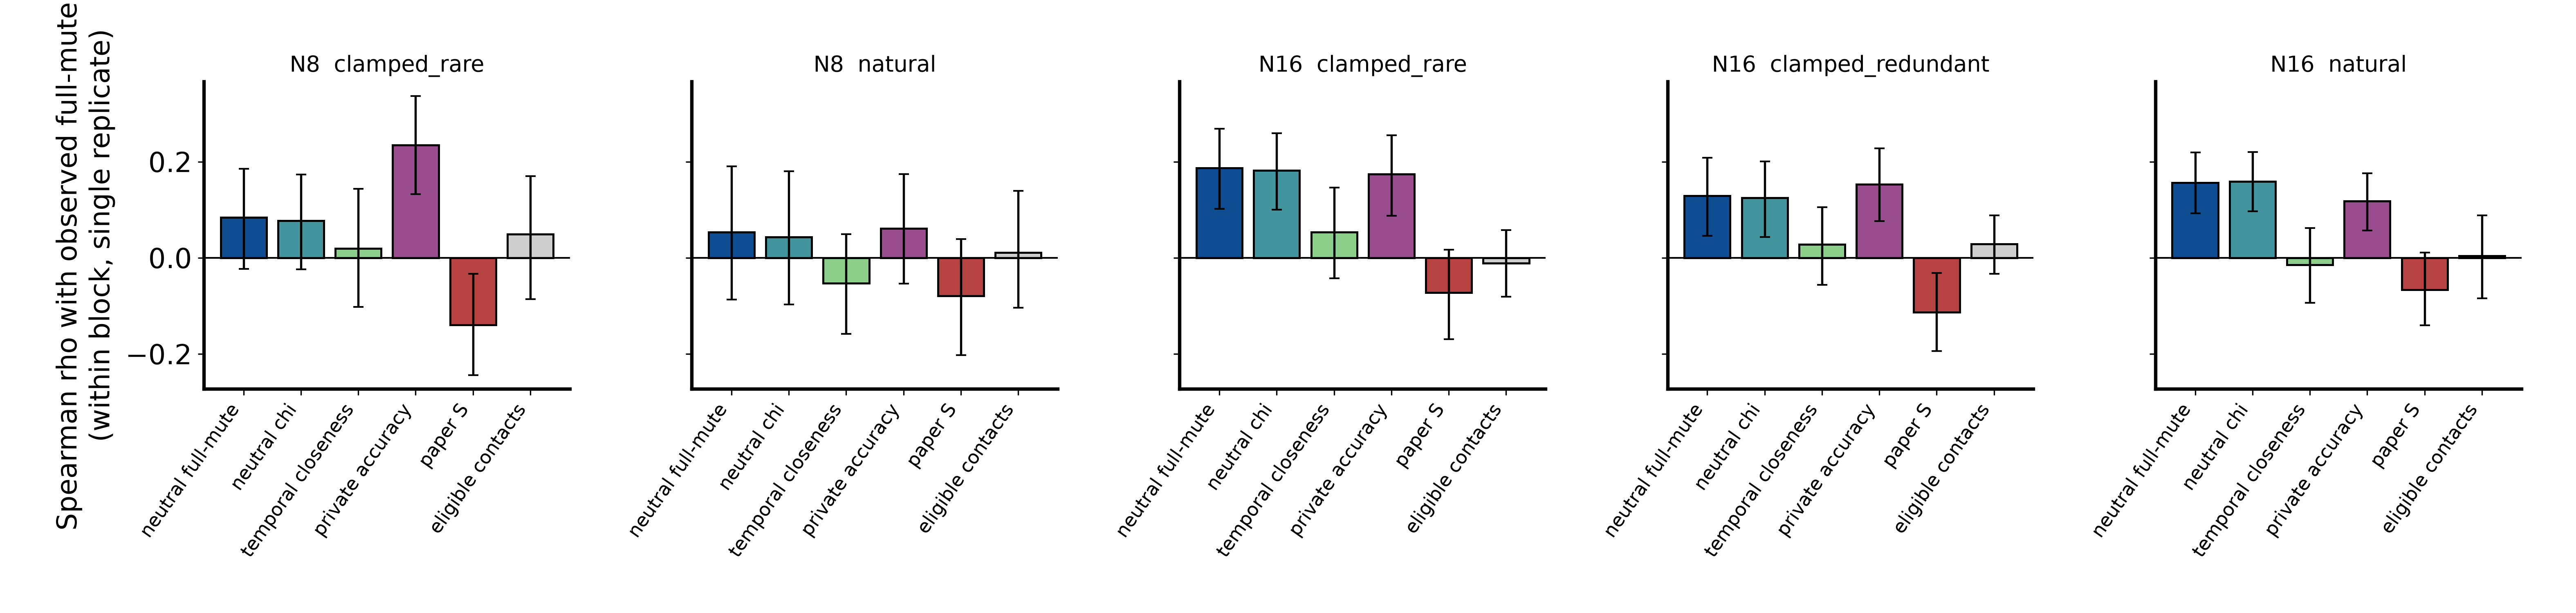

The file beside this chart, header and first rows:
cell, score, mean, lo, hi, n
N8|clamped_rare, rho_pred_full_mute, 0.08356, -0.02353, 0.1851, 23
N8|clamped_rare, rho_pred_chi, 0.0772, -0.02408, 0.1732, 23
N8|clamped_rare, rho_temporal_closeness, 0.01915, -0.1024, 0.1433, 23
N8|clamped_rare, rho_private_accuracy, 0.2344, 0.1327, 0.3369, 23
N8|clamped_rare, rho_paper_S, -0.1399, -0.2445, -0.03338, 23
N8|clamped_rare, rho_eligible_contacts, 0.04946, -0.08588, 0.1699, 23
N8|natural, rho_pred_full_mute, 0.05301, -0.08698, 0.19, 30
N8|natural, rho_pred_chi, 0.04292, -0.09751, 0.1802, 30
N8|natural, rho_temporal_closeness, -0.0529, -0.1585, 0.04914, 30
N8|natural, rho_private_accuracy, 0.06076, -0.05397, 0.1742, 30
N8|natural, rho_paper_S, -0.07945, -0.2024, 0.0392, 30
N8|natural, rho_eligible_contacts, 0.0105, -0.1042, 0.1394, 30
N16|clamped_rare, rho_pred_full_mute, 0.1871, 0.102, 0.2685, 26
N16|clamped_rare, rho_pred_chi, 0.1819, 0.1004, 0.2592, 26
N16|clamped_rare, rho_temporal_closeness, 0.05311, -0.04287, 0.1462, 26
N16|clamped_rare, rho_private_accuracy, 0.1745, 0.08757, 0.255, 26
N16|clamped_rare, rho_paper_S, -0.07244, -0.1694, 0.01658, 26
N16|clamped_rare, rho_eligible_contacts, -0.01165, -0.08135, 0.05727, 26
N16|clamped_redundant, rho_pred_full_mute, 0.1293, 0.04594, 0.2079, 28
N16|clamped_redundant, rho_pred_chi, 0.1244, 0.04334, 0.2, 28
N16|clamped_redundant, rho_temporal_closeness, 0.02778, -0.05639, 0.1053, 28
N16|clamped_redundant, rho_private_accuracy, 0.1531, 0.07589, 0.2274, 28
N16|clamped_redundant, rho_paper_S, -0.1132, -0.1938, -0.03185, 28
N16|clamped_redundant, rho_eligible_contacts, 0.02906, -0.03306, 0.08849, 28
N16|natural, rho_pred_full_mute, 0.1566, 0.09251, 0.2194, 29
N16|natural, rho_pred_chi, 0.159, 0.09657, 0.2202, 29
N16|natural, rho_temporal_closeness, -0.01431, -0.09349, 0.06148, 29
N16|natural, rho_private_accuracy, 0.1178, 0.05667, 0.1755, 29
N16|natural, rho_paper_S, -0.06672, -0.141, 0.01065, 29
N16|natural, rho_eligible_contacts, 0.003678, -0.08428, 0.08852, 29
